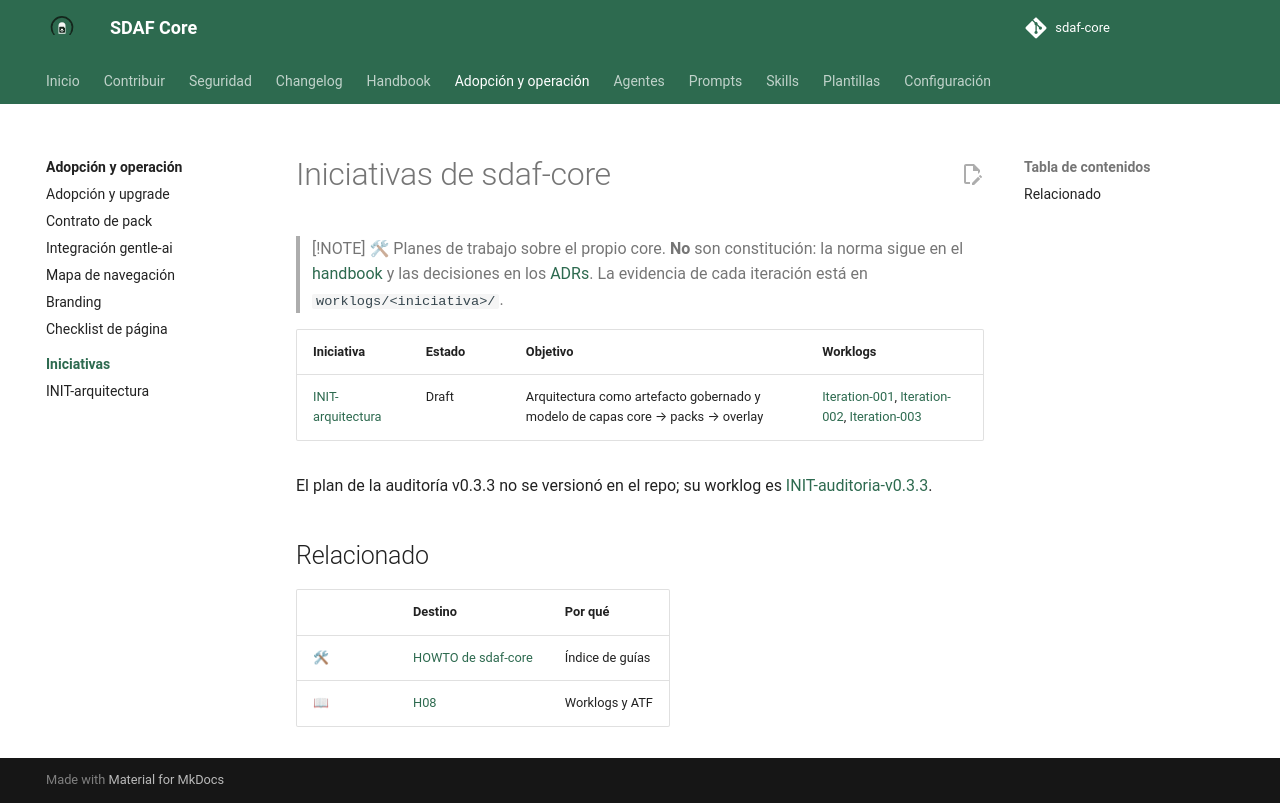

repository: Cyberdine-Systems-Corporation/sdaf-core · page: 0.4/docs/iniciativas/index.html · generator: mkdocs

# Iniciativas de sdaf-core

> [!NOTE]
> 🛠 Planes de trabajo sobre el propio core. **No** son constitución: la norma sigue en el [handbook](../../handbook/README.md) y las decisiones en los [ADRs](../../architecture/decisions/README.md). La evidencia de cada iteración está en `worklogs/<iniciativa>/`.

| Iniciativa | Estado | Objetivo | Worklogs |
|------------|--------|----------|----------|
| [INIT-arquitectura](INIT-arquitectura.md) | Draft | Arquitectura como artefacto gobernado y modelo de capas core → packs → overlay | [Iteration-001](../../worklogs/INIT-arquitectura/Iteration-001.md), [Iteration-002](../../worklogs/INIT-arquitectura/Iteration-002.md), [Iteration-003](../../worklogs/INIT-arquitectura/Iteration-003.md), [Iteration-004](../../worklogs/INIT-arquitectura/Iteration-004.md), [Iteration-005](../../worklogs/INIT-arquitectura/Iteration-005.md), [Iteration-006](../../worklogs/INIT-arquitectura/Iteration-006.md), [Iteration-007](../../worklogs/INIT-arquitectura/Iteration-007.md), [Iteration-008](../../worklogs/INIT-arquitectura/Iteration-008.md), [Iteration-009](../../worklogs/INIT-arquitectura/Iteration-009.md), [Iteration-010](../../worklogs/INIT-arquitectura/Iteration-010.md), [Iteration-011](../../worklogs/INIT-arquitectura/Iteration-011.md), [Iteration-012](../../worklogs/INIT-arquitectura/Iteration-012.md), [Iteration-013](../../worklogs/INIT-arquitectura/Iteration-013.md), [Iteration-014](../../worklogs/INIT-arquitectura/Iteration-014.md), [Iteration-015](../../worklogs/INIT-arquitectura/Iteration-015.md), [Iteration-016](../../worklogs/INIT-arquitectura/Iteration-016.md), [Iteration-017](../../worklogs/INIT-arquitectura/Iteration-017.md), [Iteration-018](../../worklogs/INIT-arquitectura/Iteration-018.md), [Iteration-019](../../worklogs/INIT-arquitectura/Iteration-019.md), [Iteration-020](../../worklogs/INIT-arquitectura/Iteration-020.md), [Iteration-021](../../worklogs/INIT-arquitectura/Iteration-021.md), [Iteration-022](../../worklogs/INIT-arquitectura/Iteration-022.md), [Iteration-023](../../worklogs/INIT-arquitectura/Iteration-023.md), [Iteration-024](../../worklogs/INIT-arquitectura/Iteration-024.md), [Iteration-025](../../worklogs/INIT-arquitectura/Iteration-025.md), [Iteration-026](../../worklogs/INIT-arquitectura/Iteration-026.md), [Iteration-027](../../worklogs/INIT-arquitectura/Iteration-027.md), [Iteration-028](../../worklogs/INIT-arquitectura/Iteration-028.md), [Iteration-029](../../worklogs/INIT-arquitectura/Iteration-029.md), [Iteration-030](../../worklogs/INIT-arquitectura/Iteration-030.md), [Iteration-031](../../worklogs/INIT-arquitectura/Iteration-031.md), [Iteration-032](../../worklogs/INIT-arquitectura/Iteration-032.md), [Iteration-033](../../worklogs/INIT-arquitectura/Iteration-033.md), [Iteration-034](../../worklogs/INIT-arquitectura/Iteration-034.md), [Iteration-035](../../worklogs/INIT-arquitectura/Iteration-035.md), [Iteration-036](../../worklogs/INIT-arquitectura/Iteration-036.md), [Iteration-037](../../worklogs/INIT-arquitectura/Iteration-037.md) |

El plan de la auditoría v0.3.3 no se versionó en el repo; su worklog es [INIT-auditoria-v0.3.3](../../worklogs/INIT-auditoria-v0.3.3/Iteration-001.md).

## Relacionado

| | Destino | Por qué |
|--|---------|---------|
| 🛠 | [HOWTO de sdaf-core](../README.md) | Índice de guías |
| 📖 | [H08](../../handbook/08-agent-traceability.md) | Worklogs y ATF |
